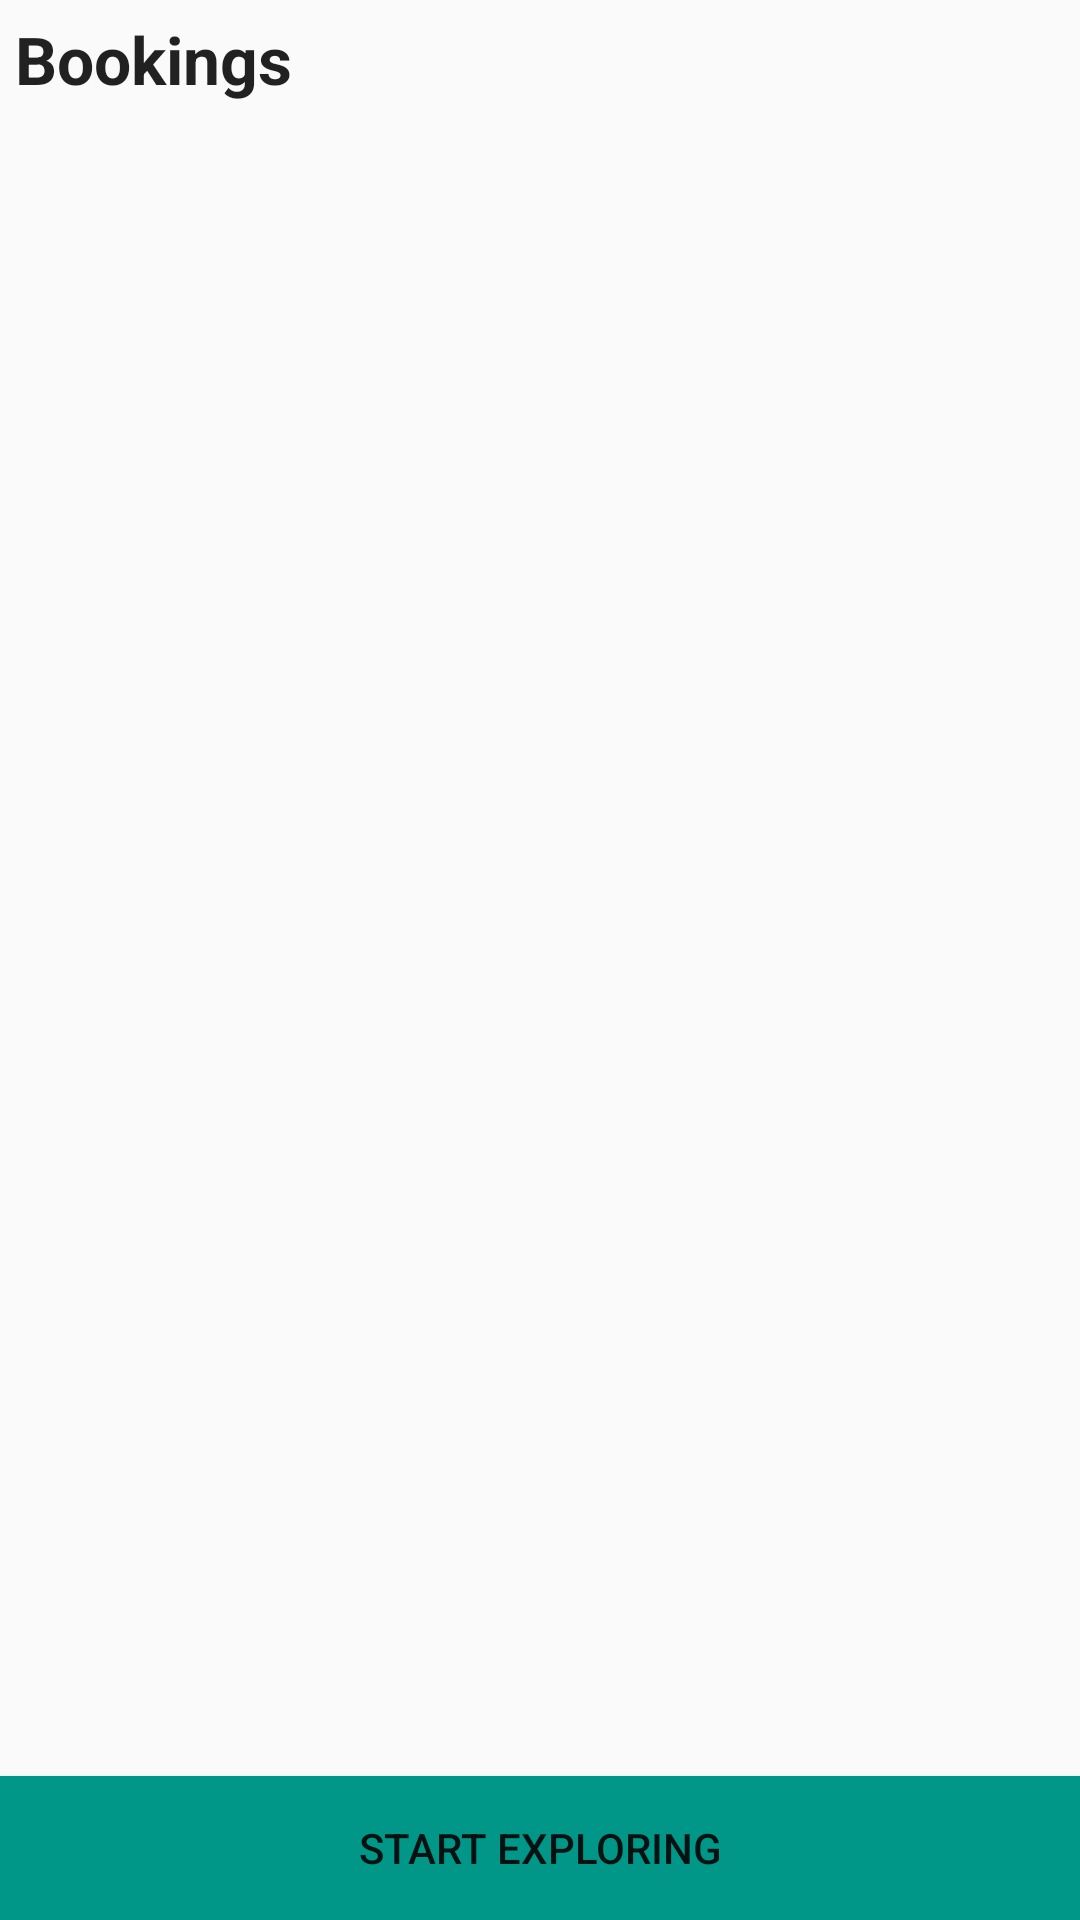

Layout XML and referenced resources for this Android screen:
<!-- AndroidManifest.xml: application theme AppTheme -->
<!-- res/layout/tabfragmentbookings.xml -->
<?xml version="1.0" encoding="utf-8"?>
<LinearLayout xmlns:android="http://schemas.android.com/apk/res/android"
    android:orientation="vertical" android:layout_width="match_parent"
    android:layout_height="match_parent"
    android:weightSum="1">

    <TextView
        android:layout_width="wrap_content"
        android:layout_height="wrap_content"
        android:padding="5dp"
        android:textAppearance="?android:attr/textAppearanceLarge"
        android:text="Bookings"
        android:textStyle="bold"
        android:id="@+id/textView" />

    <TextView
        android:layout_width="wrap_content"
        android:padding="5dp"
        android:layout_height="wrap_content"
        android:textAppearance="?android:attr/textAppearanceMedium"
        android:id="@+id/textView2" />

    <TextView
        android:layout_width="wrap_content"
        android:padding="5dp"
        android:layout_height="wrap_content"
        android:textAppearance="?android:attr/textAppearanceMedium"
        android:id="@+id/textView3" />
    <LinearLayout
        android:orientation="vertical"
        android:layout_width="match_parent"
        android:layout_gravity="bottom"
        android:gravity="bottom"
        android:layout_height="match_parent">


        <Button
            android:layout_width="match_parent"
            android:layout_height="wrap_content"
            android:text="Start Exploring"
            android:background="@color/colorPrimary"
            android:id="@+id/btn_startExplore"
            android:layout_gravity="bottom"
            android:gravity="center" />
    </LinearLayout>
</LinearLayout>
<!-- resources referenced by this layout -->
<resources>
  <color name="colorPrimary">#009688</color>
  <style name="AppTheme" parent="Theme.AppCompat.Light.DarkActionBar">
          
          <item name="colorPrimary">@color/colorPrimary</item>
          <item name="colorPrimaryDark">@color/colorPrimaryDark</item>
          <item name="colorAccent">@color/colorAccent</item>
      </style>
  <color name="colorPrimaryDark">#004D40</color>
  <color name="colorAccent">#4CAF50</color>
</resources>
